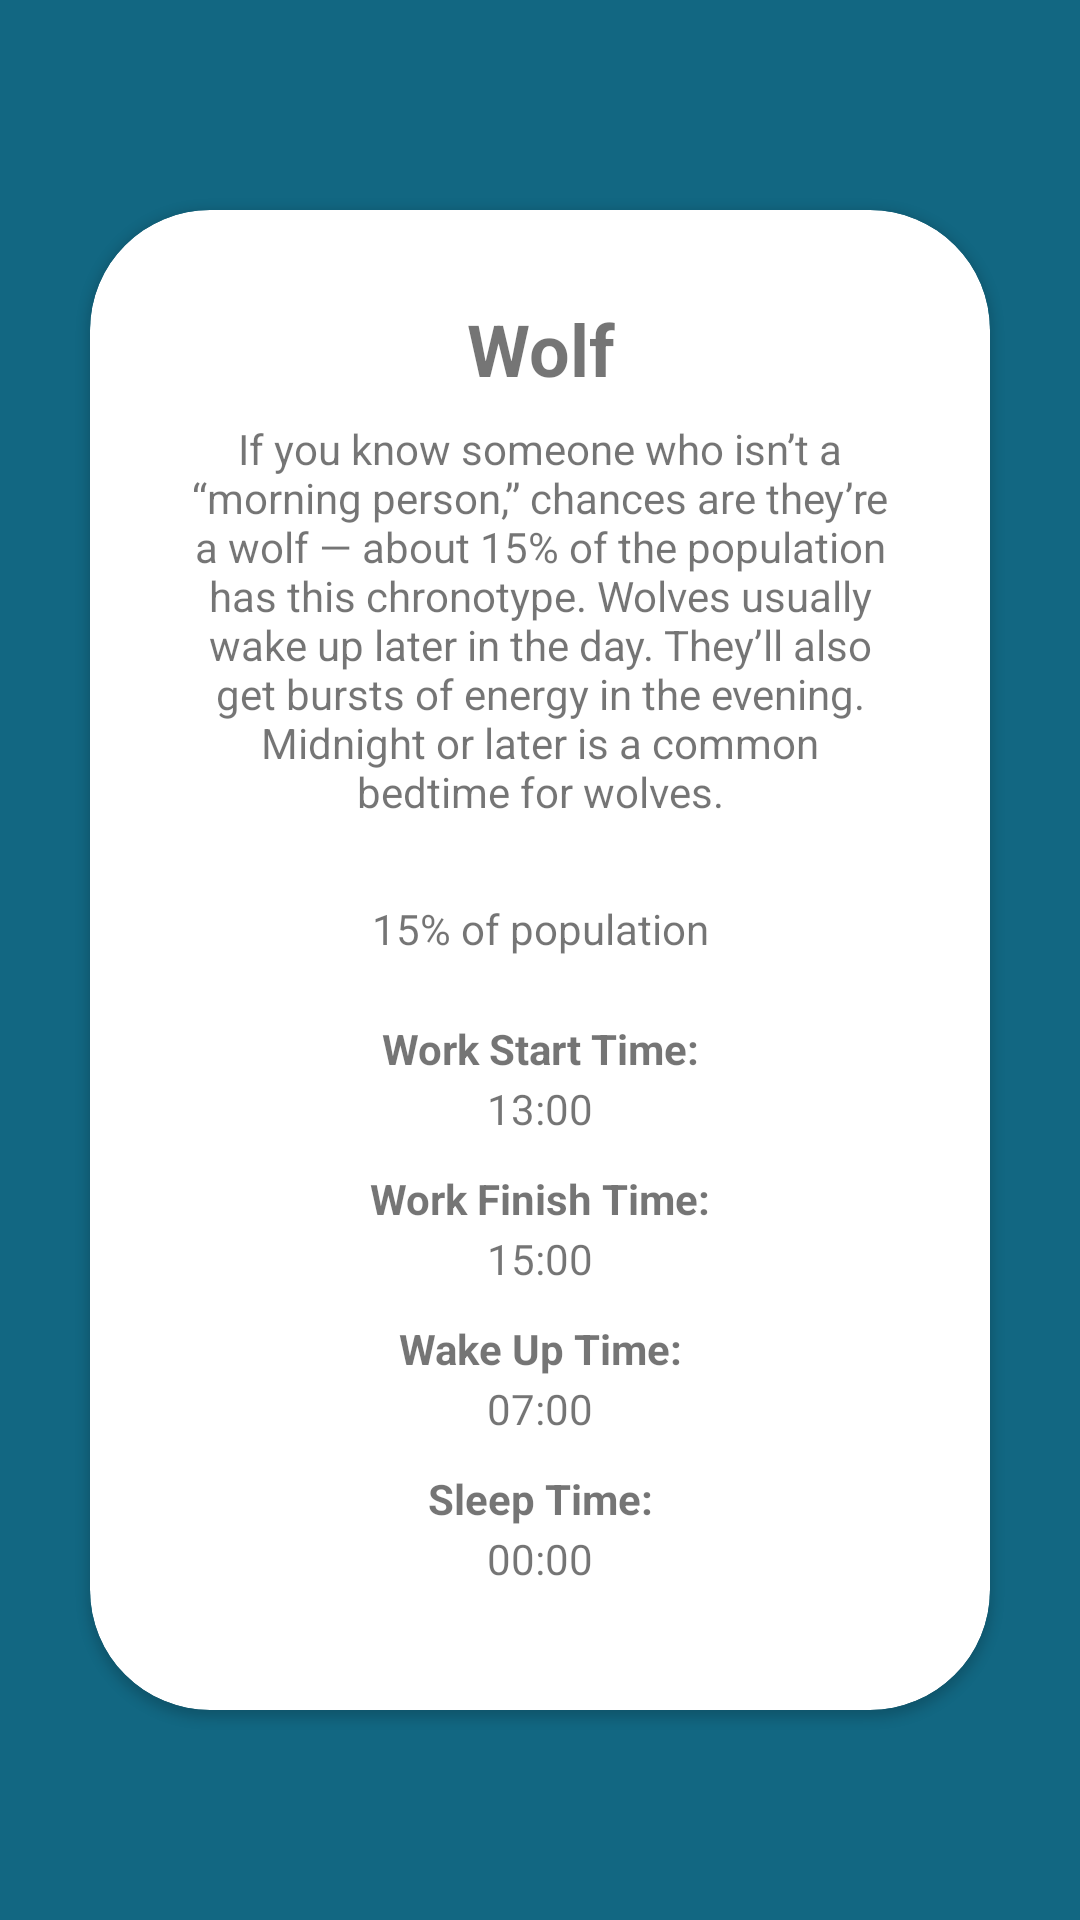

Reconstruct the res/layout file that produces this screen, plus the resources it refers to.
<!-- AndroidManifest.xml: application theme Theme.PeakTime -->
<!-- res/layout/activity_prediction.xml -->
<?xml version="1.0" encoding="utf-8"?>
<androidx.constraintlayout.widget.ConstraintLayout xmlns:android="http://schemas.android.com/apk/res/android"
    xmlns:app="http://schemas.android.com/apk/res-auto"
    xmlns:tools="http://schemas.android.com/tools"
    android:id="@+id/main"
    android:layout_width="match_parent"
    android:layout_height="match_parent"
    tools:context=".ui.prediction.PredictionActivity"
    android:background="@color/primary1">

    <androidx.cardview.widget.CardView
        android:id="@+id/card_view"
        android:layout_width="300dp"
        android:layout_height="500dp"
        app:layout_constraintStart_toStartOf="parent"
        app:layout_constraintEnd_toEndOf="parent"
        app:layout_constraintTop_toTopOf="parent"
        app:layout_constraintBottom_toBottomOf="parent"
        app:cardCornerRadius="40dp" >

        <TextView
            android:id="@+id/tv_result"
            android:layout_width="match_parent"
            android:layout_height="wrap_content"
            android:text="@string/wolf"
            android:layout_marginVertical="30dp"
            android:gravity="center"
            android:textStyle="bold"
            android:textSize="24sp" />

        <TextView
            android:id="@+id/tv_descrip"
            android:layout_width="match_parent"
            android:layout_height="wrap_content"
            android:text="@string/descChrono"
            android:layout_marginTop="70dp"
            android:layout_marginHorizontal="30dp"
            android:gravity="center" />

        <TextView
            android:id="@+id/tv_percentage"
            android:layout_width="match_parent"
            android:layout_height="wrap_content"
            android:text="@string/percentage"
            android:layout_marginTop="230dp"
            android:layout_marginHorizontal="30dp"
            android:gravity="center" />

        <TextView
            android:id="@+id/startTime"
            android:layout_width="match_parent"
            android:layout_height="wrap_content"
            android:text="@string/work_start_time"
            android:textStyle="bold"
            android:layout_marginTop="270dp"
            android:layout_marginHorizontal="30dp"
            android:gravity="center" />

        <TextView
            android:id="@+id/tv_startTime"
            android:layout_width="match_parent"
            android:layout_height="wrap_content"
            android:text="@string/timeStart"
            android:layout_marginTop="290dp"
            android:layout_marginHorizontal="30dp"
            android:gravity="center" />

        <TextView
            android:id="@+id/finishTime"
            android:layout_width="match_parent"
            android:layout_height="wrap_content"
            android:text="@string/work_finish_time"
            android:textStyle="bold"
            android:layout_marginTop="320dp"
            android:layout_marginHorizontal="30dp"
            android:gravity="center" />

        <TextView
            android:id="@+id/tv_finishTime"
            android:layout_width="match_parent"
            android:layout_height="wrap_content"
            android:text="@string/timeFinish"
            android:layout_marginTop="340dp"
            android:layout_marginHorizontal="30dp"
            android:gravity="center" />

        <TextView
            android:id="@+id/wakeupTime"
            android:layout_width="match_parent"
            android:layout_height="wrap_content"
            android:text="@string/wake_up_time"
            android:textStyle="bold"
            android:layout_marginTop="370dp"
            android:layout_marginHorizontal="30dp"
            android:gravity="center" />

        <TextView
            android:id="@+id/tv_wakeupTime"
            android:layout_width="match_parent"
            android:layout_height="wrap_content"
            android:text="@string/timeWakeUp"
            android:layout_marginTop="390dp"
            android:layout_marginHorizontal="30dp"
            android:gravity="center" />

        <TextView
            android:id="@+id/sleepTime"
            android:layout_width="match_parent"
            android:layout_height="wrap_content"
            android:text="@string/sleep_time"
            android:textStyle="bold"
            android:layout_marginTop="420dp"
            android:layout_marginHorizontal="30dp"
            android:gravity="center" />

        <TextView
            android:id="@+id/tv_sleepTime"
            android:layout_width="match_parent"
            android:layout_height="wrap_content"
            android:text="@string/timeSleep"
            android:layout_marginTop="440dp"
            android:layout_marginHorizontal="30dp"
            android:gravity="center" />
    </androidx.cardview.widget.CardView>
</androidx.constraintlayout.widget.ConstraintLayout>
<!-- resources referenced by this layout -->
<resources>
  <color name="primary1">#126782</color>
  <string name="descChrono">If you know someone who isn’t a “morning person,” chances are they’re a wolf — about 15% of the population has this chronotype. Wolves usually wake up later in the day. They’ll also get bursts of energy in the evening. Midnight or later is a common bedtime for wolves.</string>
  <string name="percentage">15% of population</string>
  <string name="sleep_time">Sleep Time:</string>
  <string name="timeFinish">15:00</string>
  <string name="timeSleep">00:00</string>
  <string name="timeStart">13:00</string>
  <string name="timeWakeUp">07:00</string>
  <string name="wake_up_time">Wake Up Time:</string>
  <string name="wolf">Wolf</string>
  <string name="work_finish_time">Work Finish Time:</string>
  <string name="work_start_time">Work Start Time:</string>
  <style name="Theme.PeakTime" parent="Theme.MaterialComponents.DayNight.DarkActionBar">
          
          <item name="colorPrimary">@color/primary1</item>
          <item name="colorPrimaryVariant">@color/primary1</item>
          <item name="colorOnPrimary">@color/white</item>
          
          <item name="colorSecondary">@color/primary2</item>
          <item name="colorSecondaryVariant">@color/primary2</item>
          <item name="colorOnSecondary">@color/black</item>
          
          <item name="android:statusBarColor">@color/neutral4</item>
          
      </style>
  <color name="white">#FFFFFFFF</color>
  <color name="primary2">#219EBC</color>
  <color name="black">#FF000000</color>
  <color name="neutral4">#EFEFEF</color>
</resources>
